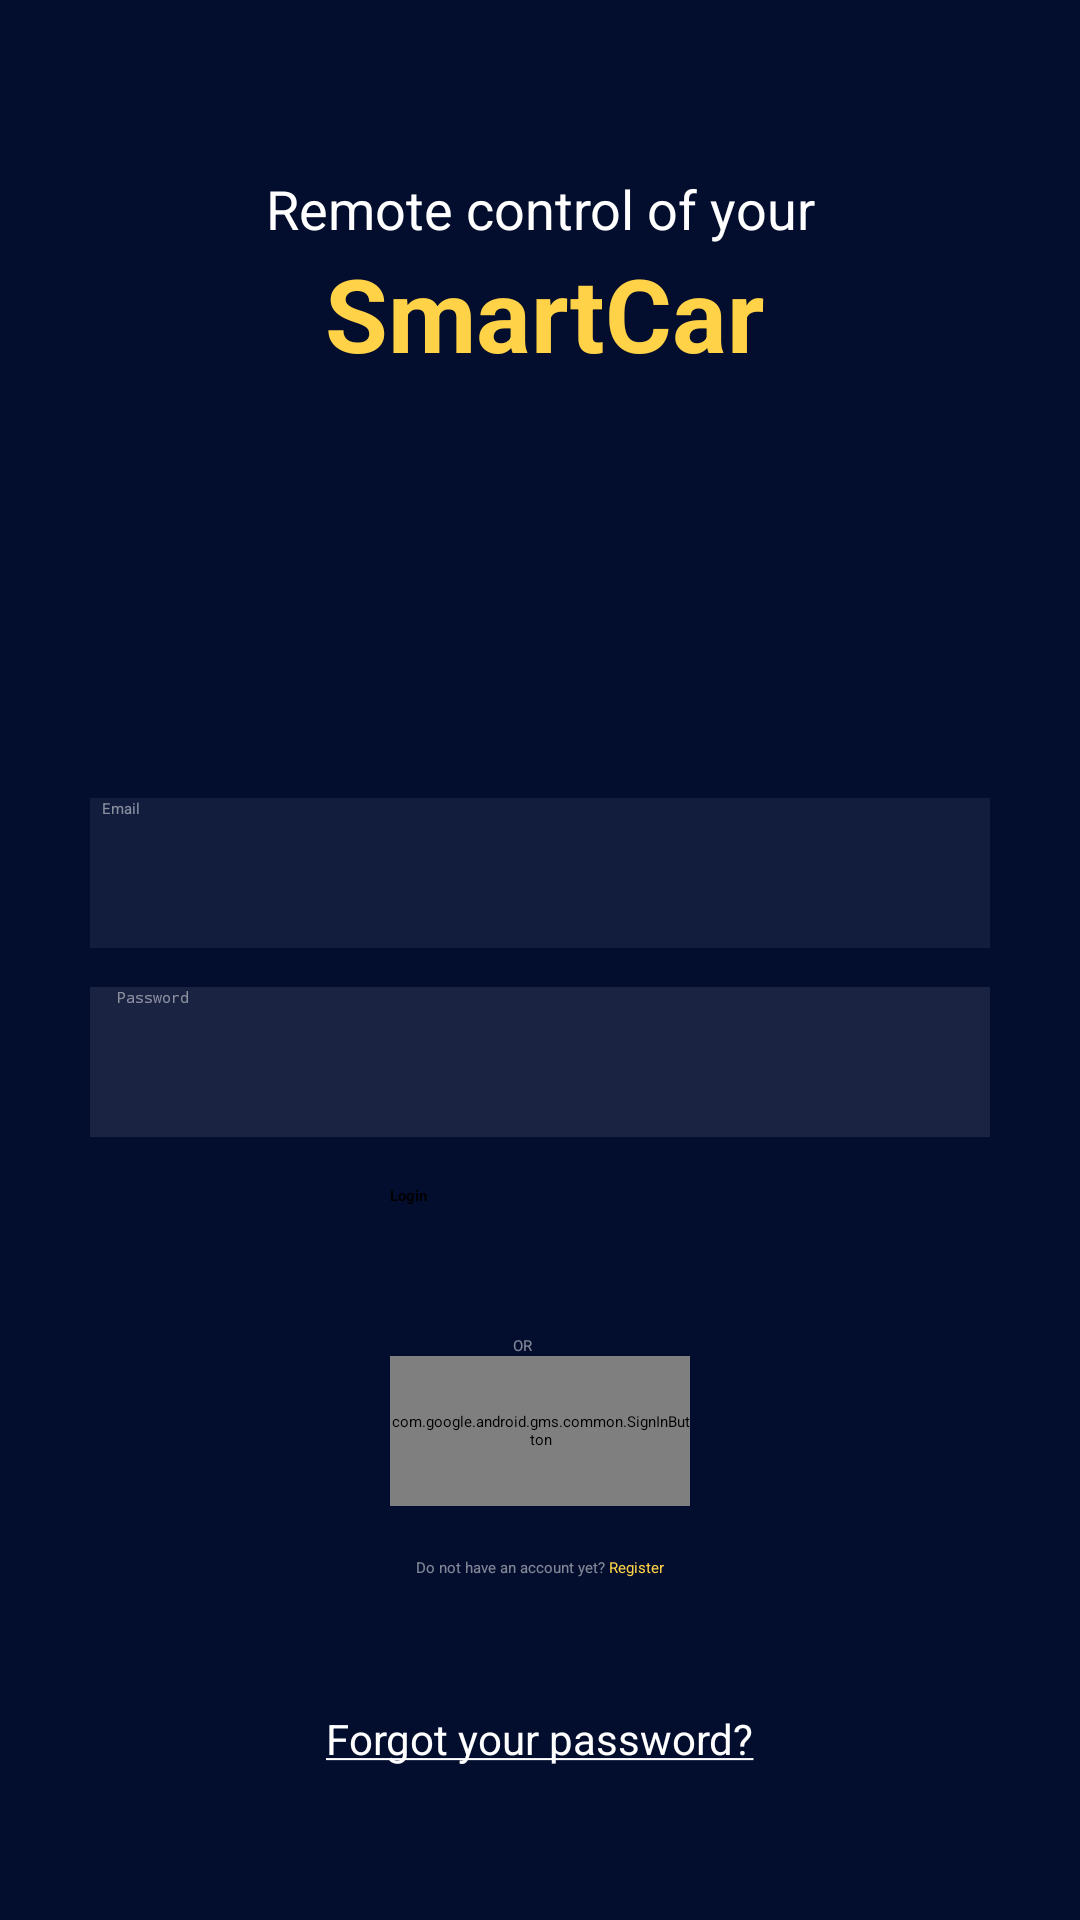

Write the Android layout XML for this screen, with the resource values it uses.
<!-- AndroidManifest.xml: activity theme Theme_LoginPage -->
<!-- res/layout/activity_login_page.xml -->
<?xml version="1.0" encoding="utf-8"?>
<androidx.constraintlayout.widget.ConstraintLayout xmlns:android="http://schemas.android.com/apk/res/android"
    xmlns:app="http://schemas.android.com/apk/res-auto"
    xmlns:tools="http://schemas.android.com/tools"
    android:layout_width="match_parent"
    android:layout_height="match_parent"
    android:background="#030D2E"
    tools:context=".LoginPageActivity">

    <TextView
        android:id="@+id/textView3"
        android:layout_width="wrap_content"
        android:layout_height="wrap_content"
        android:layout_marginEnd="17dp"
        android:layout_marginBottom="139dp"
        android:text="@string/app_name"
        android:textColor="#FFD247"
        android:textSize="34sp"
        android:textStyle="bold"
        app:layout_constraintBottom_toTopOf="@+id/editTextLoginEmailAddress"
        app:layout_constraintEnd_toEndOf="@+id/textView2"
        app:layout_constraintTop_toBottomOf="@+id/textView2" />

    <TextView
        android:id="@+id/textView2"
        android:layout_width="wrap_content"
        android:layout_height="wrap_content"
        android:layout_marginStart="33dp"
        android:layout_marginTop="91dp"
        android:text="Remote control of your"
        android:textColor="#FFFFFF"
        android:textSize="18sp"
        android:textStyle="normal"
        app:layout_constraintBottom_toTopOf="@+id/textView3"
        app:layout_constraintStart_toStartOf="@+id/imageView"
        app:layout_constraintTop_toTopOf="parent" />

    <ImageView
        android:id="@+id/imageView"
        android:layout_width="249dp"
        android:layout_height="0dp"
        android:layout_marginStart="56dp"
        android:layout_marginTop="160dp"
        android:layout_marginEnd="56dp"
        android:layout_marginBottom="42dp"
        android:contentDescription="@string/image_contentDescription"
        android:scaleType="centerCrop"
        app:layout_constraintBottom_toTopOf="@+id/progressBarLogin"
        app:layout_constraintEnd_toEndOf="parent"
        app:layout_constraintStart_toStartOf="parent"
        app:layout_constraintTop_toTopOf="parent"
        app:layout_constraintVertical_bias="0.692"
        app:srcCompat="@drawable/smartcar" />

    <EditText
        android:id="@+id/editTextLoginPassword"
        android:layout_width="300dp"
        android:layout_height="50dp"
        android:layout_marginStart="50dp"
        android:layout_marginEnd="50dp"
        android:layout_marginBottom="16dp"
        android:autofillHints=""
        android:background="#121D3E"
        android:backgroundTint="#17FFFFFF"
        android:ems="10"
        android:hint="   Password"
        android:inputType="textPassword"
        android:textColor="#FFFFFF"
        android:textColorHint="#80FFFFFF"
        app:layout_constraintBottom_toTopOf="@+id/buttonLoginPage"
        app:layout_constraintEnd_toEndOf="parent"
        app:layout_constraintStart_toStartOf="parent"
        app:layout_constraintTop_toBottomOf="@+id/editTextLoginEmailAddress" />

    <EditText
        android:id="@+id/editTextLoginEmailAddress"
        android:layout_width="300dp"
        android:layout_height="50dp"
        android:layout_marginStart="50dp"
        android:layout_marginEnd="50dp"
        android:layout_marginBottom="13dp"
        android:background="#121D3E"
        android:backgroundTint="#121D3E"
        android:ems="10"
        android:hint="   Email"
        android:inputType="textEmailAddress"
        android:textColor="#FFFFFF"
        android:textColorHint="#80FFFFFF"
        app:layout_constraintBottom_toTopOf="@+id/editTextLoginPassword"
        app:layout_constraintEnd_toEndOf="parent"
        app:layout_constraintStart_toStartOf="parent"
        app:layout_constraintTop_toBottomOf="@+id/textView3" />

    <com.google.android.gms.common.SignInButton
        android:id="@+id/signInButtonLogin"
        android:layout_width="100dp"
        android:layout_height="50dp"
        android:layout_marginBottom="17dp"
        app:layout_constraintBottom_toTopOf="@+id/textViewLoginRegister"
        app:layout_constraintEnd_toEndOf="@+id/textViewLoginRegister"
        app:layout_constraintStart_toStartOf="@+id/textViewLoginRegister"
        app:layout_constraintTop_toBottomOf="@+id/textViewORlogin" />

    <Button
        android:id="@+id/buttonLoginPage"
        android:layout_width="100dp"
        android:layout_height="50dp"
        android:backgroundTint="#FFD247"
        android:text="Login"
        android:textColor="#000000"
        android:textStyle="bold"
        app:iconTint="#000000"
        app:layout_constraintBottom_toTopOf="@+id/textViewORlogin"
        app:layout_constraintEnd_toEndOf="@+id/editTextLoginPassword"
        app:layout_constraintStart_toStartOf="@+id/editTextLoginPassword"
        app:layout_constraintTop_toBottomOf="@+id/editTextLoginPassword"
        app:rippleColor="#020202" />

    <TextView
        android:id="@+id/textViewORlogin"
        android:layout_width="wrap_content"
        android:layout_height="wrap_content"
        android:layout_marginStart="41dp"
        android:text="OR"
        android:textColor="#80FFFFFF"
        app:layout_constraintBottom_toTopOf="@+id/signInButtonLogin"
        app:layout_constraintStart_toStartOf="@+id/buttonLoginPage"
        app:layout_constraintTop_toBottomOf="@+id/buttonLoginPage" />

    <TextView
        android:id="@+id/textViewLoginRegister"
        android:layout_width="wrap_content"
        android:layout_height="wrap_content"
        android:layout_marginBottom="44dp"
        android:text="@string/account"
        android:textColor="#80FFFFFF"
        app:layout_constraintBottom_toTopOf="@+id/textViewLoginForgotPassword"
        app:layout_constraintEnd_toEndOf="parent"
        app:layout_constraintStart_toStartOf="parent"
        app:layout_constraintTop_toBottomOf="@+id/signInButtonLogin" />

    <TextView
        android:id="@+id/textViewLoginForgotPassword"
        android:layout_width="wrap_content"
        android:layout_height="wrap_content"
        android:layout_marginBottom="85dp"
        android:text="@string/forgot_password"
        android:textColor="#FFFFFF"
        android:textSize="14sp"
        app:layout_constraintBottom_toBottomOf="parent"
        app:layout_constraintEnd_toEndOf="parent"
        app:layout_constraintStart_toStartOf="parent"
        app:layout_constraintTop_toBottomOf="@+id/textViewLoginRegister" />

    <ProgressBar
        android:id="@+id/progressBarLogin"
        style="?android:attr/progressBarStyle"
        android:layout_width="wrap_content"
        android:layout_height="wrap_content"
        android:layout_marginStart="25dp"
        android:layout_marginBottom="342dp"
        android:visibility="invisible"
        app:layout_constraintBottom_toBottomOf="parent"
        app:layout_constraintStart_toStartOf="@+id/buttonLoginPage"
        app:layout_constraintTop_toBottomOf="@+id/imageView" />

</androidx.constraintlayout.widget.ConstraintLayout>
<!-- resources referenced by this layout -->
<resources>
  <string name="account">Do not have an account yet? <font color="#FFD247">Register</font></string>
  <string name="app_name">SmartCar</string>
  <string name="forgot_password"><u>Forgot your password?</u></string>
  <string name="image_contentDescription">image</string>
</resources>
